Run: headless pygame with SDL's dummy video driver; simulated clock (each Clock.tick advances the game by its frame time, no real sleeping); random seed 0; keys injected as events and as key.get_pressed() state; no mouse input.
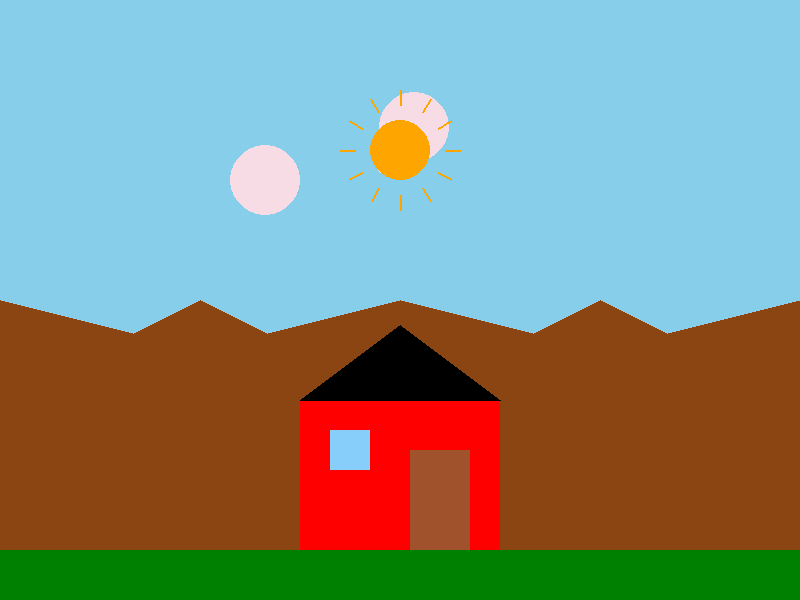
Frame 1 of 4 · flips 1–60 · no input
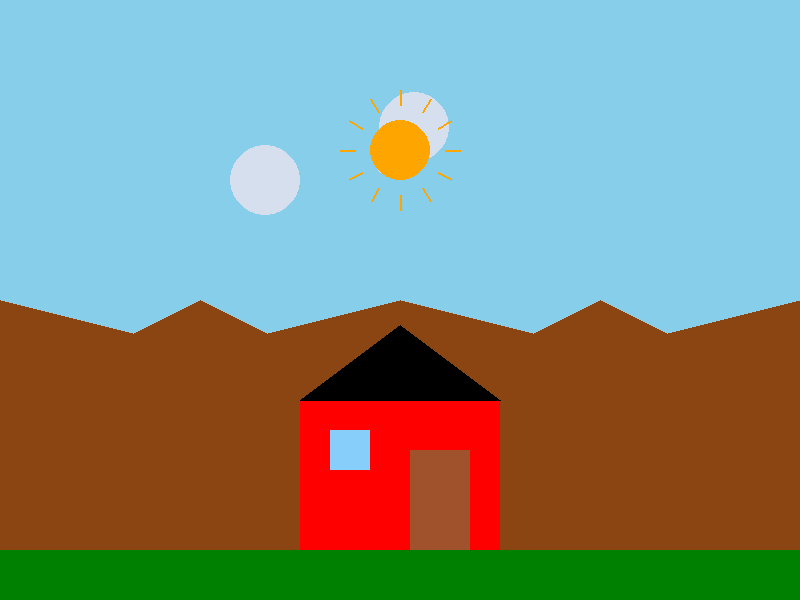
Frame 2 of 4 · flips 61–180 · tapped SPACE, RETURN · held RIGHT (→), D
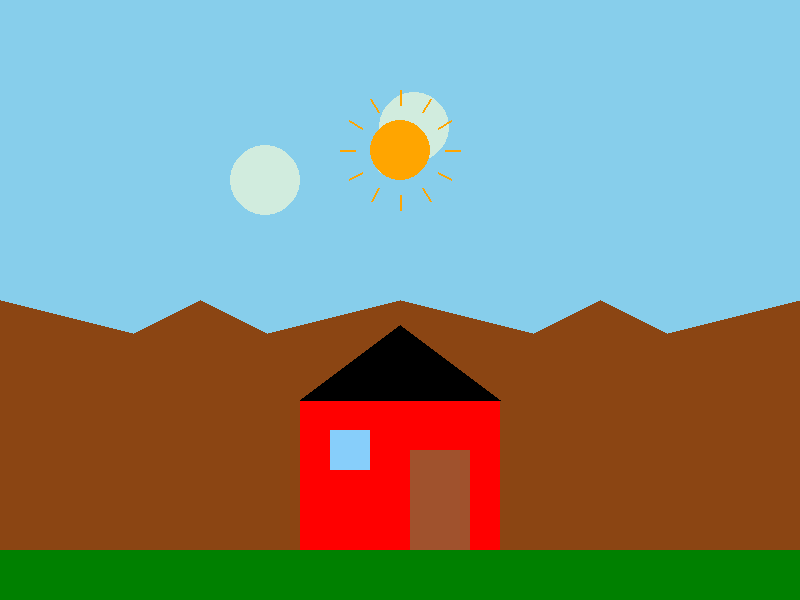
Frame 3 of 4 · flips 181–300 · held DOWN (↓), S
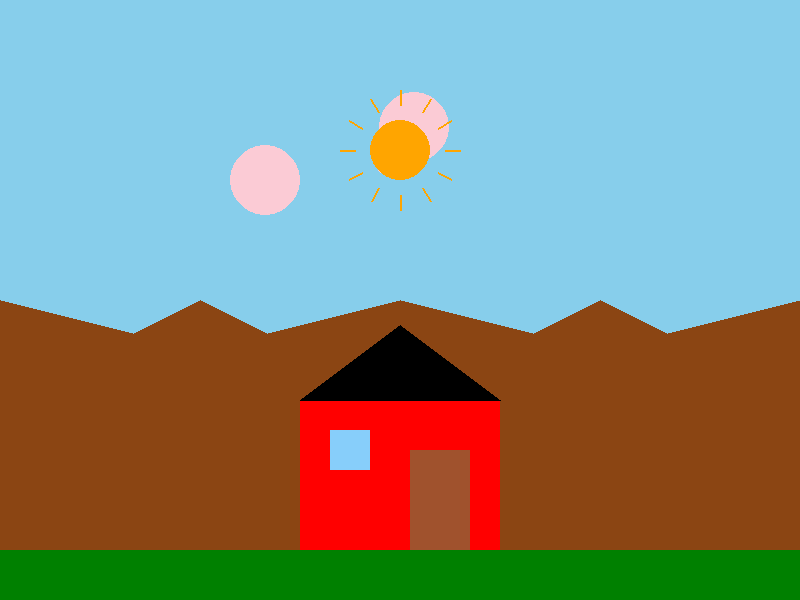
Frame 4 of 4 · flips 301–420 · held LEFT (←), A, UP (↑), W

The pygame program that drew these frames:

import pygame
import sys
import random
import math

# Inisialisasi Pygame
pygame.init()

# Ukuran layar
lebar, tinggi = 800, 600
layar = pygame.display.set_mode((lebar, tinggi))
pygame.display.set_caption("Project Be")

# Warna
warna_langit = (135, 206, 235)  # biru langit
warna_rumput = (0, 128, 0)  # hijau rumput
warna_rumah = (255, 0, 0)  # merah rumah
warna_jendela = (135, 206, 250)  # biru jendela
warna_pintu = (160, 82, 45)  # coklat pintu
warna_awan = (255, 255, 255)  # putih awan
warna_matahari = (255, 165, 0)  # oranye matahari
warna_gunung = (139, 69, 19)  # coklat gunung

# Koordinat rumah
x_rumah, y_rumah = 300, 400  # Sesuaikan koordinat y agar sejajar dengan rumput

# Ukuran rumah
lebar_rumah, tinggi_rumah = 200, 150

# Ukuran jendela
lebar_jendela, tinggi_jendela = 40, 40

# Ukuran pintu
lebar_pintu, tinggi_pintu = 60, 100

# Variabel awan
awan = [
    {
        "x": random.randint(0, lebar),
        "y": random.randint(50, 200),
        "size": random.randint(20, 40),
    }
    for _ in range(3)
]
kecepatan_awan = 2

# Koordinat matahari
radius_matahari = 30  # Mengurangi nilai radius untuk membuat matahari lebih kecil
# faktor_skala_matahari = 1.0  # Faktor skala untuk matahari

x_matahari, y_matahari = (
    lebar // 2,
    tinggi // 4,
)  # Letakkan matahari sedikit lebih tinggi

# Koordinat gunung
ketinggian_gunung = [tinggi - 200, tinggi - 300, tinggi - 250]

jam = pygame.time.Clock()

# Loop utama
while True:
    for event in pygame.event.get():
        if event.type == pygame.QUIT:
            pygame.quit()
            sys.exit()

    # Di dalam loop utama sebelum Gambar awan, tambahkan kode berikut:
    warna_awan = (
        max(200, min(warna_awan[0] + random.randint(-5, 5), 255)),
        max(200, min(warna_awan[1] + random.randint(-5, 5), 255)),
        max(200, min(warna_awan[2] + random.randint(-5, 5), 255)),
    )

    # Hapus layar
    layar.fill(warna_langit)

    # Gambar gunung
    pygame.draw.polygon(
        layar,
        warna_gunung,
        [
            (0, ketinggian_gunung[0]),
            (lebar / 4, ketinggian_gunung[1]),
            (lebar / 2, ketinggian_gunung[0]),
            (3 * lebar / 4, ketinggian_gunung[1]),
            (lebar, ketinggian_gunung[0]),
            (lebar, tinggi),
            (0, tinggi),
        ],
    )

    pygame.draw.polygon(
        layar,
        warna_gunung,
        [
            (0, ketinggian_gunung[1]),
            (lebar / 4, ketinggian_gunung[2]),
            (lebar / 2, ketinggian_gunung[1]),
            (3 * lebar / 4, ketinggian_gunung[2]),
            (lebar, ketinggian_gunung[1]),
            (lebar, tinggi),
            (0, tinggi),
        ],
    )

    pygame.draw.polygon(
        layar,
        warna_gunung,
        [
            (0, ketinggian_gunung[2]),
            (lebar / 4, tinggi),
            (lebar / 2, ketinggian_gunung[2]),
            (3 * lebar / 4, tinggi),
            (lebar, ketinggian_gunung[2]),
            (lebar, tinggi),
            (0, tinggi),
        ],
    )

    # Gambar rumput
    pygame.draw.rect(layar, warna_rumput, (0, tinggi - 50, lebar, 50))

    # Gambar rumah
    pygame.draw.rect(layar, warna_rumah, (x_rumah, y_rumah, lebar_rumah, tinggi_rumah))

    # Gambar atap
    pygame.draw.polygon(
        layar,
        (0, 0, 0),
        [
            (x_rumah, y_rumah),
            (x_rumah + lebar_rumah / 2, y_rumah - tinggi_rumah / 2),
            (x_rumah + lebar_rumah, y_rumah),
        ],
    )

    # Gambar jendela
    pygame.draw.rect(
        layar,
        warna_jendela,
        (x_rumah + 30, y_rumah + 30, lebar_jendela, tinggi_jendela),
    )

    # Gambar pintu
    pygame.draw.rect(
        layar,
        warna_pintu,
        (
            x_rumah + lebar_rumah - lebar_pintu - 30,
            y_rumah + 50,
            lebar_pintu,
            tinggi_pintu,
        ),
    )

    # Gambar awan
    for awn in awan:
        pygame.draw.circle(layar, warna_awan, (awn["x"], awn["y"]), awn["size"])

        # # Gerakkan awan dan tambahkan translasi pada koordinat y awan
        # awn["x"] += kecepatan_awan
        # if awn["x"] > lebar:
        #     awn["x"] = 0

    # Gambar matahari berbentuk lingkaran tanpa scaling
    pygame.draw.circle(layar, warna_matahari, (x_matahari, y_matahari), radius_matahari)

    # Tambahkan garis sinar matahari
    for i in range(12):
        sudut = math.radians(i * (360 / 12))
        pos_awal = (
            x_matahari + int(radius_matahari * 1.5 * math.cos(sudut)),
            y_matahari + int(radius_matahari * 1.5 * math.sin(sudut)),
        )
        pos_akhir = (
            x_matahari + int(radius_matahari * 2 * math.cos(sudut)),
            y_matahari + int(radius_matahari * 2 * math.sin(sudut)),
        )
        pygame.draw.line(layar, warna_matahari, pos_awal, pos_akhir, 2)

    # Perbarui tampilan
    pygame.display.flip()

    # Batasi kecepatan animasi
    jam.tick(30)
